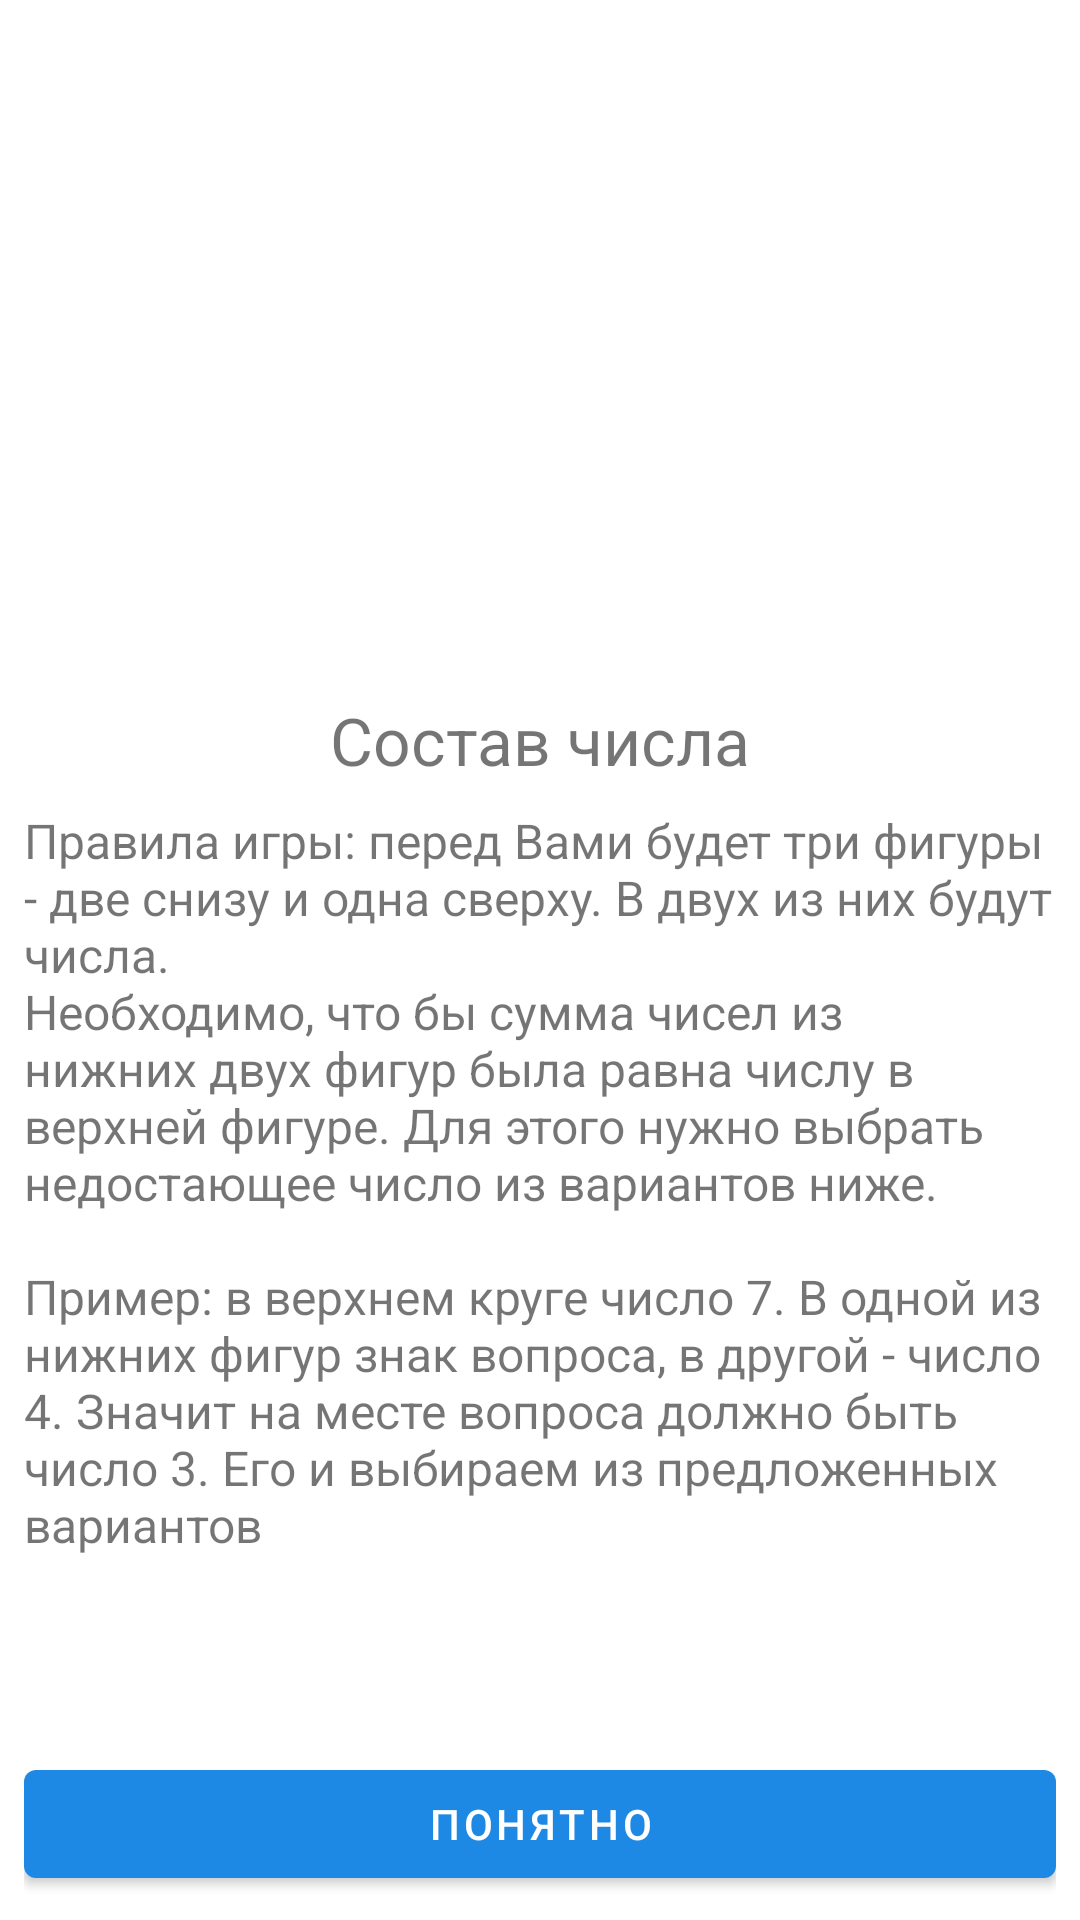

Write the Android layout XML for this screen, with the resource values it uses.
<!-- AndroidManifest.xml: application theme Theme.Composition -->
<!-- res/layout/fragment_welcome.xml -->
<?xml version="1.0" encoding="utf-8"?>
<ScrollView xmlns:android="http://schemas.android.com/apk/res/android"
    xmlns:app="http://schemas.android.com/apk/res-auto"
    xmlns:tools="http://schemas.android.com/tools"
    android:layout_width="match_parent"
    android:layout_height="match_parent"
    android:fillViewport="true"
    tools:ignore="SpeakableTextPresentCheck">

    <androidx.constraintlayout.widget.ConstraintLayout
        android:layout_width="match_parent"
        android:layout_height="wrap_content"
        android:padding="8dp"
        tools:context=".presentation.fragment.WelcomeFragment">

        <androidx.appcompat.widget.AppCompatImageView
            android:id="@+id/iv_logo"
            android:layout_width="wrap_content"
            android:layout_height="200dp"
            android:layout_marginTop="8dp"
            android:src="@drawable/ic_brain"
            app:layout_constraintEnd_toEndOf="parent"
            app:layout_constraintStart_toStartOf="parent"
            app:layout_constraintTop_toTopOf="parent" />

        <com.google.android.material.textview.MaterialTextView
            android:id="@+id/tv_welcome_title"
            android:layout_width="match_parent"
            android:layout_height="wrap_content"
            android:layout_marginTop="16dp"
            android:gravity="center"
            android:text="@string/tv_welcome_title"
            android:textSize="22sp"
            app:layout_constraintEnd_toEndOf="parent"
            app:layout_constraintStart_toStartOf="parent"
            app:layout_constraintTop_toBottomOf="@id/iv_logo" />

        <com.google.android.material.textview.MaterialTextView
            android:id="@+id/tv_welcome_rules"
            android:layout_width="match_parent"
            android:layout_height="wrap_content"
            android:layout_marginTop="8dp"
            android:text="@string/tv_welcome_rules"
            android:textSize="16sp"
            app:layout_constraintEnd_toEndOf="parent"
            app:layout_constraintStart_toStartOf="parent"
            app:layout_constraintTop_toBottomOf="@id/tv_welcome_title" />

        <com.google.android.material.button.MaterialButton
            android:id="@+id/bt_understand"
            android:layout_width="match_parent"
            android:layout_height="wrap_content"
            android:text="@string/bt_understand"
            app:layout_constraintBottom_toBottomOf="parent"
            app:layout_constraintEnd_toEndOf="parent"
            app:layout_constraintStart_toStartOf="parent" />

    </androidx.constraintlayout.widget.ConstraintLayout>

</ScrollView>
<!-- resources referenced by this layout -->
<resources>
  <string name="bt_understand">Понятно</string>
  <string name="tv_welcome_rules">Правила игры: перед Вами будет три фигуры - две снизу и одна сверху. В двух из них будут числа.
          \nНеобходимо, что бы сумма чисел из нижних двух фигур была равна числу в верхней фигуре. Для этого нужно выбрать недостающее число из вариантов ниже.
          \n\nПример: в верхнем круге число 7. В одной из нижних фигур знак вопроса, в другой - число 4.
          Значит на месте вопроса должно быть число 3. Его и выбираем из предложенных вариантов</string>
  <string name="tv_welcome_title">Состав числа</string>
  <style name="Theme.Composition" parent="Theme.MaterialComponents.DayNight.NoActionBar">
          
          <item name="colorPrimary">#1E88E5</item>
          <item name="colorPrimaryVariant">#3949AB</item>
          <item name="colorOnPrimary">@color/white</item>
          
          <item name="colorSecondary">#1E88E5</item>
          <item name="colorSecondaryVariant">#3949AB</item>
          <item name="colorOnSecondary">@color/black</item>
          
          <item name="android:statusBarColor" tools:targetApi="l">?attr/colorPrimaryVariant</item>
          
      </style>
  <color name="white">#FFFFFFFF</color>
  <color name="black">#FF000000</color>
</resources>
